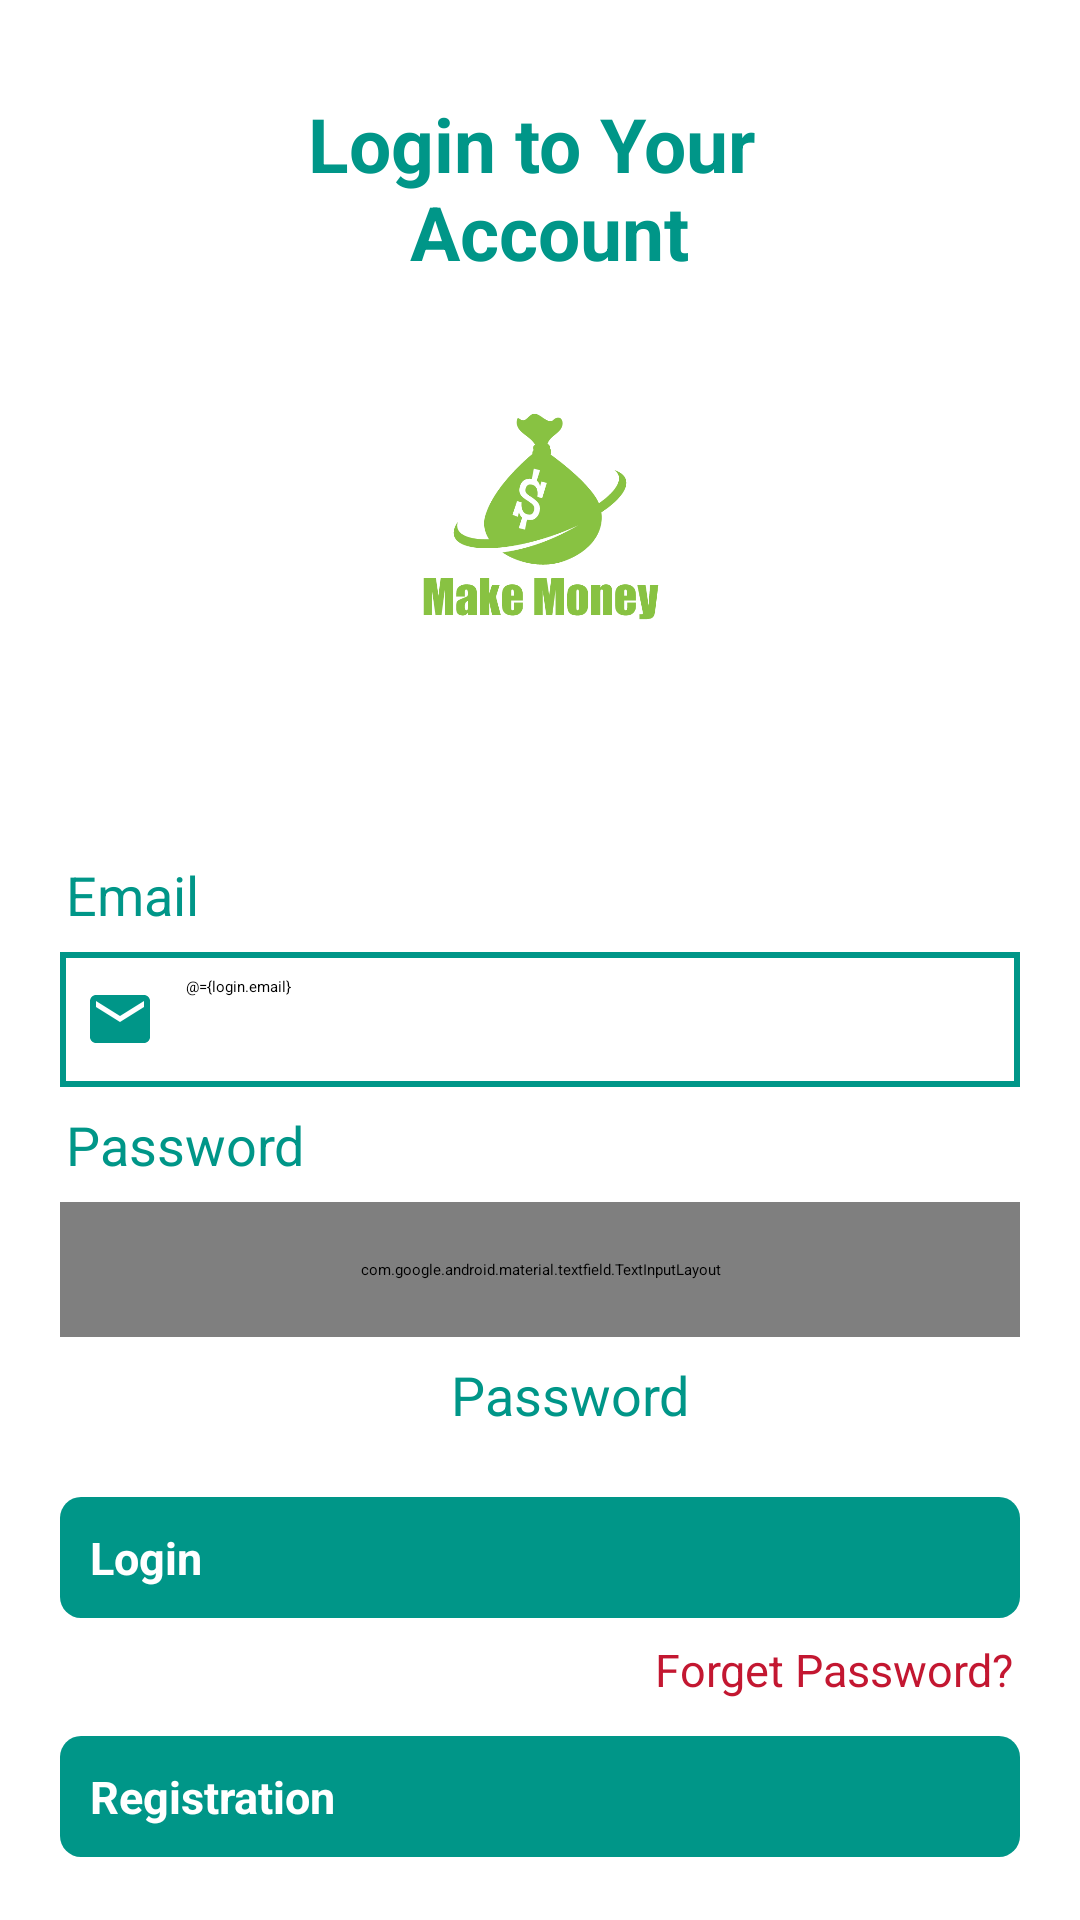

Layout XML and referenced resources for this Android screen:
<!-- AndroidManifest.xml: application theme appTheme -->
<!-- res/layout/fragment_login.xml -->
<?xml version="1.0" encoding="utf-8"?>
<layout xmlns:android="http://schemas.android.com/apk/res/android"
    xmlns:app="http://schemas.android.com/apk/res-auto"
    xmlns:tools="http://schemas.android.com/tools">

    <data>
        <variable
            name="login"
            type="com.tzp.earnmoney.viewmodel.LoginViewModel" />

    </data>

    <LinearLayout
        android:layout_width="match_parent"
        android:layout_height="match_parent"
        android:gravity="center_vertical"
        android:orientation="vertical"
        tools:context="com.tzp.earnmoney.view.ui.auth.LoginFragment">

        <androidx.appcompat.widget.AppCompatTextView
            android:id="@+id/header_title"
            style="@style/HeaderTvStyle"
            android:layout_width="match_parent"
            android:layout_height="wrap_content"
            android:text="@string/login_title" />

        <androidx.appcompat.widget.AppCompatImageView
            android:id="@+id/loading"
            android:layout_width="80dp"
            android:layout_height="80dp"
            android:layout_gravity="center"
            android:layout_marginTop="30dp"
            android:src="@drawable/logo" />

        <com.airbnb.lottie.LottieAnimationView
            android:id="@+id/animationView"
            android:layout_width="60dp"
            android:layout_height="60dp"
            android:layout_gravity="center_horizontal"
            android:visibility="invisible"
            app:lottie_autoPlay="true"
            app:lottie_loop="true"
            app:lottie_rawRes="@raw/loti" />

        <androidx.appcompat.widget.AppCompatTextView
            android:id="@+id/tv_email"
            style="@style/SimpleTvStyle"
            android:layout_width="wrap_content"
            android:layout_height="wrap_content"
            android:layout_marginStart="20sp"
            android:layout_marginTop="10dp"
            android:text="@string/email" />

        <androidx.appcompat.widget.AppCompatEditText
            android:id="@+id/et_email"
            style="@style/EdittextStyle"
            android:layout_width="match_parent"
            android:layout_height="45dp"
            android:layout_marginStart="20sp"
            android:layout_marginTop="5dp"
            android:text="@={login.email}"
            android:layout_marginEnd="20sp"
            android:drawableStart="@drawable/ic_email"
            android:hint="@string/enter_user_name"
            android:inputType="textEmailAddress"
            android:maxLines="1" />

        <androidx.appcompat.widget.AppCompatTextView
            android:id="@+id/tv_pass"
            style="@style/SimpleTvStyle"
            android:layout_width="wrap_content"
            android:layout_height="wrap_content"
            android:layout_marginStart="20sp"
            android:layout_marginTop="5dp"
            android:text="@string/password" />

        <com.google.android.material.textfield.TextInputLayout
            android:layout_width="match_parent"
            android:layout_height="45dp"
            android:layout_marginStart="20sp"
            android:layout_marginTop="5dp"
            android:layout_marginEnd="20sp"
            android:dividerPadding="0dp"
            app:boxCollapsedPaddingTop="0dp"
            app:hintEnabled="false"
            app:passwordToggleEnabled="true"
            app:passwordToggleTint="@color/appColor">

            <androidx.appcompat.widget.AppCompatEditText
                android:id="@+id/et_pass"
                style="@style/EdittextStyle"
                android:layout_width="match_parent"
                android:layout_height="wrap_content"
                android:text="@{login.password}"
                android:drawableStart="@drawable/ic_password_drawable"
                android:hint="@string/enter_your_password"
                android:inputType="textPassword" />

        </com.google.android.material.textfield.TextInputLayout>


        <androidx.appcompat.widget.AppCompatTextView
            android:id="@+id/tv_toast"
            style="@style/SimpleTvStyle"
            android:layout_width="match_parent"
            android:gravity="center"
            android:layout_height="wrap_content"
            android:layout_marginStart="20sp"
            android:layout_marginTop="5dp"
            android:text="@string/password" />

        <androidx.appcompat.widget.AppCompatButton
            android:id="@+id/butLogin"
            style="@style/ButtonStyle"
            android:layout_width="match_parent"
            android:layout_height="wrap_content"
            android:layout_marginStart="20sp"
            android:layout_marginTop="20dp"
            android:layout_marginEnd="20sp"
            android:text="@string/login" />

        <androidx.appcompat.widget.AppCompatTextView
            android:id="@+id/tv_forgetPass"
            style="@style/SimpleTvStyleForForgetPassword"
            android:layout_width="wrap_content"
            android:layout_height="wrap_content"
            android:layout_gravity="end"
            android:layout_marginTop="5sp"
            android:layout_marginEnd="20dp"
            android:clickable="true"
            android:focusable="true"
            android:text="@string/forget_password" />

        <androidx.appcompat.widget.AppCompatButton
            android:id="@+id/butRegistration"
            style="@style/ButtonStyle"
            android:layout_width="match_parent"
            android:layout_height="wrap_content"
            android:layout_marginStart="20sp"
            android:layout_marginTop="10dp"
            android:layout_marginEnd="20sp"
            android:text="@string/registration" />

    </LinearLayout>
</layout>
<!-- resources referenced by this layout -->
<resources>
  <color name="appColor">#009688</color>
  <!-- drawable ic_email (drawable) -->
  <vector android:height="24dp" android:tint="@color/appColor"
      android:viewportHeight="24" android:viewportWidth="24"
      android:width="24dp" xmlns:android="http://schemas.android.com/apk/res/android">
      <path android:fillColor="@android:color/white" android:pathData="M20,4L4,4c-1.1,0 -1.99,0.9 -1.99,2L2,18c0,1.1 0.9,2 2,2h16c1.1,0 2,-0.9 2,-2L22,6c0,-1.1 -0.9,-2 -2,-2zM20,8l-8,5 -8,-5L4,6l8,5 8,-5v2z"/>
  </vector>
  <string name="email">Email</string>
  <string name="enter_user_name">Enter User Name</string>
  <string name="enter_your_password">Enter Your Password</string>
  <string name="forget_password">Forget Password?</string>
  <string name="login">Login</string>
  <string name="login_title">Login to Your \n Account</string>
  <string name="password">Password</string>
  <string name="registration">Registration</string>
  <style name="ButtonStyle">
          <item name="android:padding">10dp</item>
          <item name="android:textColor">@color/textColorWhite</item>
          <item name="textAllCaps">false</item>
          <item name="android:textStyle">bold</item>
          <item name="android:textSize">15sp</item>
          <item name="android:background">@drawable/shape_button</item>
      </style>
  <style name="EdittextStyle">
          <item name="android:padding">8dp</item>
          <item name="android:background">@drawable/shape_edittext</item>
          <item name="android:drawablePadding">10dp</item>
          <item name="android:textColor">@color/textColorBlack</item>
      </style>
  <style name="HeaderTvStyle">
          <item name="android:padding">10dp</item>
          <item name="android:textColor">@color/textColorAppColor</item>
          <item name="android:textStyle">bold</item>
          <item name="android:textSize">25sp</item>
          <item name="android:gravity">center</item>
          <item name="android:layout_gravity">center</item>
      </style>
  <style name="SimpleTvStyle">
          <item name="android:padding">2dp</item>
          <item name="android:textColor">@color/textColorAppColor</item>
          <item name="android:textSize">18sp</item>
      </style>
  <style name="SimpleTvStyleForForgetPassword">
          <item name="android:padding">2dp</item>
          <item name="android:textColor">@color/red</item>
          <item name="android:textSize">15sp</item>
          <item name="android:background">@drawable/shape_tv_click</item>
      </style>
  <color name="textColorWhite">#FFFFFF</color>
  <!-- drawable shape_edittext (drawable) -->
  <?xml version="1.0" encoding="utf-8"?>
  <selector xmlns:android="http://schemas.android.com/apk/res/android">
  
   <item>
       <shape android:shape="rectangle">
           <stroke
               android:width="2dp"
               android:color="@color/appColor" />
           <solid android:color="@color/white" />
       </shape>
   </item>
  
  </selector>
  <color name="textColorBlack">#000000</color>
  <color name="textColorAppColor">#009688</color>
  <color name="red">#C31731</color>
  <!-- drawable shape_tv_click (drawable) -->
  <?xml version="1.0" encoding="utf-8"?>
  <selector xmlns:android="http://schemas.android.com/apk/res/android">
  
      <item android:state_pressed="false">
          <shape android:shape="rectangle">
              <solid android:color="@color/bgColorWhite" />
          </shape>
      </item>
      <item android:state_pressed="true">
          <shape android:shape="rectangle">
              <solid android:color="@color/bgColorBlack" />
          </shape>
      </item>
  
  </selector>
  <color name="bgColorBlack">#000000</color>
  <color name="white">#FFFFFFFF</color>
  <color name="bgColorWhite">#FFFFFF</color>
</resources>
